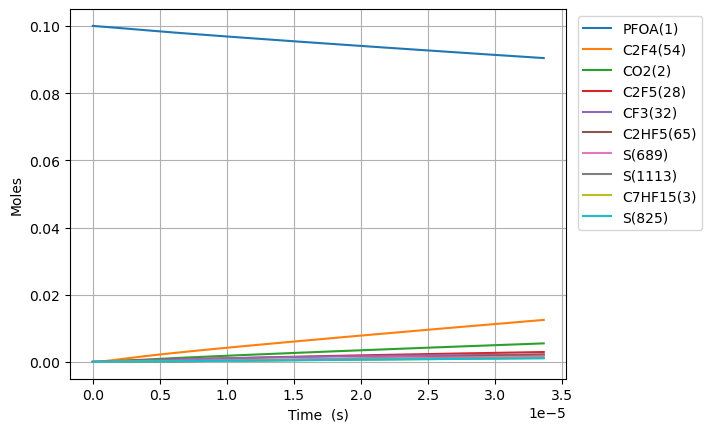

The file beside this chart, header and first rows:
Time (s), Volume (m^3), O2, Ar, He, Ne, N2, PFOA(1), C2F5(28), S(27), C5F11(24), S(23), S(25), C3F7(26), S(21), C4F9(22), C7HF15(3), CO2(2), C6F13(30), S(29), S(52), S(53), S(165), S(164)
0.0, 0.1122, 0.9, 0.0, 0.0, 0.0, 0.0, 0.1, 0.0, 0.0, 0.0, 0.0, 0.0, 0.0, 0.0, 0.0, 0.0, 0.0, 0.0, 0.0, 0.0, 0.0, 0.0, 0.0
2.415661825551228e-18, 0.1122, 0.9, 0.0, 0.0, 0.0, 0.0, 0.1, 1.6630348522002147e-16, 1.6630335725163944e-16, 1.1490623763507307e-16, 1.1490623763763945e-16, 9.95238638306048e-17, 9.95238639115746e-17, 9.952115195605801e-17, 9.952115195627948e-17, 8.873956336949572e-17, 8.87395641782615e-17, 8.034636315655062e-17, 8.03463631584438e-17, 1.2781074895965303e-22, 1.5325070446205042e-25, 6.481092253897707e-26, 1.404533244098148e-26
6.763853111543439e-18, 0.1122, 0.9, 0.0, 0.0, 0.0, 0.0, 0.1, 4.65649758621057e-16, 4.656489858198107e-16, 3.2173746537184886e-16, 3.2173746538735135e-16, 2.786668184638434e-16, 2.786668189529021e-16, 2.7865922547148966e-16, 2.786592254728273e-16, 2.484707774345853e-16, 2.484707823166244e-16, 2.2496981683389834e-16, 2.2496981684533397e-16, 7.718491332728277e-22, 9.256335427502577e-25, 3.914579636112757e-25, 8.483380564478772e-26
1.5460235683527862e-17, 0.1122, 0.9, 0.0, 0.0, 0.0, 0.0, 0.1, 1.0643423054431312e-15, 1.0643385860386664e-15, 7.353999208199774e-16, 7.353999208946291e-16, 6.369527266829208e-16, 6.3695272903753825e-16, 6.369353724804619e-16, 6.369353724869021e-16, 5.679332055647537e-16, 5.6793322904012e-16, 5.142167241708201e-16, 5.142167242258869e-16, 3.7148203538599505e-21, 4.4565198061382984e-24, 1.884701499571273e-24, 4.084382329026372e-25
3.285300082749671e-17, 0.1122, 0.9, 0.0, 0.0, 0.0, 0.0, 0.1, 2.2617273991674136e-15, 2.2617111669694027e-15, 1.5627248316145425e-15, 1.5627248319406872e-15, 1.3535245389314758e-15, 1.3535245492147997e-15, 1.3534876664108407e-15, 1.3534876664389681e-15, 1.2068580618250475e-15, 1.206858164089423e-15, 1.0927105387735696e-15, 1.09271053901414e-15, 1.6212177140418115e-20, 1.9462729180614872e-23, 8.230985841207674e-24, 1.7837568636999418e-24
6.76385311154344e-17, 0.1122, 0.9, 0.0, 0.0, 0.0, 0.0, 0.1, 4.656497586937478e-15, 4.656429915945881e-15, 3.2173746527969044e-15, 3.2173746541595042e-15, 2.7866681466701944e-15, 2.786668189601798e-15, 2.78659225392133e-15, 2.786592254038766e-15, 2.4847077743454625e-15, 2.4847081991321517e-15, 2.249698167694691e-15, 2.2496981686996892e-15, 6.758740127490965e-20, 8.125253218857886e-23, 3.436273923898597e-23, 7.446832053466717e-24
1.3720959169130978e-16, 0.1122, 0.9, 0.0, 0.0, 0.0, 0.0, 0.1, 9.446037963771275e-15, 9.445762280940879e-15, 6.5266742935345544e-15, 6.526674299109424e-15, 5.652955295114101e-15, 5.6529554705098174e-15, 5.6528014275411864e-15, 5.6528014280210245e-15, 5.040407199385604e-15, 5.040408917477858e-15, 4.563673424399425e-15, 4.563673428510565e-15, 2.753412786495005e-19, 3.3193878395146724e-22, 1.4038294997770605e-22, 3.0422724730062376e-23
2.7635171284306055e-16, 0.1122, 0.9, 0.0, 0.0, 0.0, 0.0, 0.1, 1.9025118722673996e-14, 1.902401058717573e-14, 1.3145273568501567e-14, 1.3145273591101619e-14, 1.1385529323868095e-14, 1.1385530032894488e-14, 1.1385219769176013e-14, 1.1385219771116193e-14, 1.015180604946313e-14, 1.0151812858243718e-14, 9.191623933258855e-15, 9.19162394991987e-15, 1.1067544265778448e-18, 1.3417149582420897e-21, 5.674499079092935e-22, 1.2297340394661055e-22
5.546359551465621e-16, 0.1122, 0.9, 0.0, 0.0, 0.0, 0.0, 0.1, 3.818328026189002e-14, 3.817887373254584e-14, 2.6382472092402456e-14, 2.638247218379104e-14, 2.285067630884326e-14, 2.285067916019212e-14, 2.2850056430023034e-14, 2.285005643782913e-14, 2.037460374960716e-14, 2.0374630091594727e-14, 1.8447524932777562e-14, 1.844752500011005e-14, 4.400972440009036e-18, 5.394702113932368e-21, 2.281687735046784e-21, 4.944697352359327e-22
1.111204439753565e-15, 0.1122, 0.9, 0.0, 0.0, 0.0, 0.0, 0.1, 7.649960342951914e-14, 7.648231417838741e-14, 5.285686903607182e-14, 5.2856869406523113e-14, 4.578096598868182e-14, 4.578097742683047e-14, 4.5779729662002877e-14, 4.5779729693345425e-14, 4.082019914985112e-14, 4.082029731166886e-14, 3.6959326859014384e-14, 3.695932713165295e-14, 1.7266936954527152e-17, 2.1633029314474238e-20, 9.150561158173309e-21, 1.983037468492772e-21
2.224341408967571e-15, 0.1122, 0.9, 0.0, 0.0, 0.0, 0.0, 0.1, 1.5313225014705262e-13, 1.5306589056388082e-13, 1.0580566250688168e-13, 1.0580566401949552e-13, 9.16415281880682e-14, 9.164157402226636e-14, 9.163907576693051e-14, 9.163907589273971e-14, 8.171138995016267e-14, 8.171173377945851e-14, 7.398293042028563e-14, 7.398293153144113e-14, 6.626999621698108e-17, 8.66287855359124e-20, 3.6649756071346325e-20, 7.942434652240012e-21
4.4506153473955826e-15, 0.1122, 0.9, 0.0, 0.0, 0.0, 0.0, 0.1, 3.0639754527677683e-13, 3.0615252857867813e-13, 2.1170324778239002e-13, 2.1170325403223857e-13, 1.8336258394692867e-13, 1.8336276755442765e-13, 1.8335776653945588e-13, 1.8335776704497488e-13, 1.6349377155008026e-13, 1.6349486702728288e-13, 1.480301363780186e-13, 1.4803014095651278e-13, 2.446566055151456e-16, 3.466250176537468e-19, 1.4669279412115467e-19, 3.178996737274598e-20
8.903163224251607e-15, 0.1122, 0.9, 0.0, 0.0, 0.0, 0.0, 0.1, 6.129281432200609e-13, 6.120809635388004e-13, 4.234984116689769e-13, 4.2349843783626727e-13, 3.6680442091500514e-13, 3.668051565076068e-13, 3.667951423280015e-13, 3.667951443632321e-13, 3.270585347470933e-13, 3.27061621723706e-13, 2.9612454363424636e-13, 2.9612456274255407e-13, 8.457292091022011e-16, 1.3861940394846227e-18, 5.869483111396188e-19, 1.2719751822499124e-19
1.3355711101107632e-14, 0.1122, 0.9, 0.0, 0.0, 0.0, 0.0, 0.1, 9.19458749465851e-13, 9.17823229462806e-13, 6.352935688911413e-13, 6.352936258455519e-13, 5.502459833434412e-13, 5.502475477196537e-13, 5.502325123547021e-13, 5.502325166952762e-13, 4.906232979412842e-13, 4.906286059499502e-13, 4.442189462312363e-13, 4.4421898776360043e-13, 1.6324256583752593e-15, 2.944996971622336e-18, 1.247364117480651e-18, 2.7031508661422013e-19
1.7808258977963656e-14, 0.1122, 0.9, 0.0, 0.0, 0.0, 0.0, 0.1, 1.2259893644369823e-12, 1.2234239067543973e-12, 8.470887194488867e-13, 8.47088818348496e-13, 7.336872712422407e-13, 7.336899414519933e-13, 7.3366987661562e-13, 7.336698840411073e-13, 6.541880611326532e-13, 6.541956987284443e-13, 5.923133441689884e-13, 5.923134162258323e-13, 2.560162892307887e-15, 5.02276690164417e-18, 2.1279310619266788e-18, 4.611402047927393e-19
2.6713354731675705e-14, 0.1122, 0.9, 0.0, 0.0, 0.0, 0.0, 0.1, 1.839050615678868e-12, 1.8343913964281774e-12, 1.2706790049233992e-12, 1.2706792144538098e-12, 1.1005692027666212e-12, 1.1005747353603618e-12, 1.100544591597267e-12, 1.1005446070304333e-12, 9.813175875087675e-13, 9.813299881429205e-13, 8.885021291095474e-13, 8.885022816313768e-13, 4.648210661460643e-15, 1.039567676113223e-17, 4.405717807343461e-18, 9.547494850766427e-19
3.5618450485387755e-14, 0.1122, 0.9, 0.0, 0.0, 0.0, 0.0, 0.1, 2.4521119008910226e-12, 2.445072597445314e-12, 1.6942692658904766e-12, 1.6942696283471799e-12, 1.4674501248307122e-12, 1.4674595397628732e-12, 1.4674192853568891e-12, 1.4674193116836764e-12, 1.3084471138745045e-12, 1.308464365753107e-12, 1.1846908969164284e-12, 1.1846911606222323e-12, 7.020518568190742e-15, 1.7675526764844828e-17, 7.493002791467655e-18, 1.6237759431865515e-18
5.3428641992811847e-14, 0.1122, 0.9, 0.0, 0.0, 0.0, 0.0, 0.1, 3.678234586233499e-12, 3.666036564967857e-12, 2.5414497073507963e-12, 2.541450516745928e-12, 2.201208654658166e-12, 2.201229185400472e-12, 2.2011686031571242e-12, 2.201168660780882e-12, 1.962706166571901e-12, 1.9627331686181544e-12, 1.7770683762691876e-12, 1.7770689649129242e-12, 1.215687646097859e-14, 3.8492910035830165e-17, 1.6325303290120728e-17, 3.53773543064227e-18
6.945781434949353e-14, 0.1122, 0.9, 0.0, 0.0, 0.0, 0.0, 0.1, 4.781745133371605e-12, 4.764637320091461e-12, 3.303912013977767e-12, 3.3039133851312497e-12, 2.8615875968789877e-12, 2.8616219086247166e-12, 2.861542910607467e-12, 2.8615430071175124e-12, 2.551539313961156e-12, 2.5515751287836537e-12, 2.3102080442852004e-12, 2.3102090413885183e-12, 1.7038862293990122e-14, 6.427859747496539e-17, 2.7269124638211303e-17, 5.909219471444319e-18
8.548698670617522e-14, 0.1122, 0.9, 0.0, 0.0, 0.0, 0.0, 0.1, 5.885255805112985e-12, 5.863159348240023e-12, 4.06637423439261e-12, 4.066376319386574e-12, 3.5219629892662634e-12, 3.5220146724864895e-12, 3.521917143372417e-12, 3.521917288951557e-12, 3.140372461313903e-12, 3.1404171132042005e-12, 2.8433476520284454e-12, 2.8433491682493628e-12, 2.199238667724588e-14, 9.676413051825402e-17, 4.105945964441552e-17, 8.897479038192547e-18
1.1754533141953857e-13, 0.1122, 0.9, 0.0, 0.0, 0.0, 0.0, 0.1, 8.092277773091787e-12, 8.060154821525142e-12, 5.5912982435717654e-12, 5.5913025180424426e-12, 4.8426960059665855e-12, 4.842800404351346e-12, 4.842665235196879e-12, 4.842665529665338e-12, 4.318038755836613e-12, 4.31810122578883e-12, 3.909626565738686e-12, 3.909629674596676e-12, 3.191202107362176e-14, 1.9526370781598027e-16, 8.28872501887973e-17, 1.796076804073445e-17
1.816620208462653e-13, 0.1122, 0.9, 0.0, 0.0, 0.0, 0.0, 0.1, 1.25063237077929e-11, 1.2454076464720636e-11, 8.641144879998371e-12, 8.641155971881664e-12, 7.484105189168809e-12, 7.48437252133372e-12, 7.484160224115228e-12, 7.484160977152649e-12, 6.673371344296847e-12, 6.6734699327472114e-12, 6.042183427020741e-12, 6.042191495793277e-12, 5.170543638652721e-14, 4.99510195732245e-16, 2.121236030721421e-16, 4.596117372843042e-17
2.4577871027299205e-13, 0.1122, 0.9, 0.0, 0.0, 0.0, 0.0, 0.1, 1.6920371641108155e-11, 1.6847891717006733e-11, 1.16909901344939e-11, 1.1691010482141824e-11, 1.0125457551979451e-11, 1.0125945291451977e-11, 1.0125654019770559e-11, 1.0125655390700058e-11, 9.028703932171893e-12, 9.028839120885975e-12, 8.174739322164809e-12, 8.174754125422038e-12, 7.149016956131132e-14, 9.10922854157979e-16, 3.869134601861883e-16, 8.382805776207646e-17
3.7401208912644553e-13, 0.1122, 0.9, 0.0, 0.0, 0.0, 0.0, 0.1, 2.574847550211721e-11, 2.5635067876293997e-11, 1.7790675115765658e-11, 1.7790723728066098e-11, 1.540793523420007e-11, 1.5409093444153982e-11, 1.540863684963374e-11, 1.5408640082038024e-11, 1.3739369105581233e-11, 1.3739579421736733e-11, 1.243984724790449e-11, 1.2439882618364579e-11, 1.1105434234082673e-13, 2.161763095262887e-15, 9.1848931050401e-16, 1.9896903123198112e-16
4.894221300945537e-13, 0.1122, 0.9, 0.0, 0.0, 0.0, 0.0, 0.1, 3.3693775434525967e-11, 3.354315755751436e-11, 2.328038713386412e-11, 2.3280469062321075e-11, 2.01619819232995e-11, 2.0163928891812028e-11, 2.0163317558683944e-11, 2.0163322963560794e-11, 1.7978967759758885e-11, 1.797924724708733e-11, 1.627844125945962e-11, 1.6278500874036986e-11, 1.466601511772244e-13, 3.6327850220356474e-15, 1.5437598123735755e-15, 3.3438522488455806e-16
6.048321710626618e-13, 0.1122, 0.9, 0.0, 0.0, 0.0, 0.0, 0.1, 4.163908220206116e-11, 4.1450857097830515e-11, 2.8770094425807015e-11, 2.8770218008878253e-11, 2.4915834879243527e-11, 2.4918766573095335e-11, 2.4917994215383726e-11, 2.491800230904309e-11, 2.2218566411935213e-11, 2.2218916717937677e-11, 2.011703196685688e-11, 2.0117121894479846e-11, 1.8226417242414537e-13, 5.468700046798701e-15, 2.3242813435708125e-15, 5.03398846739456e-16
7.202422120307699e-13, 0.1122, 0.9, 0.0, 0.0, 0.0, 0.0, 0.1, 4.958439542609324e-11, 4.9358188545347995e-11, 3.4259797253398605e-11, 3.425997036746835e-11, 2.966950500282969e-11, 2.967360636426984e-11, 2.9672667052255475e-11, 2.9672678314362335e-11, 2.6458165062221074e-11, 2.645858774313991e-11, 2.3955619553129318e-11, 2.3955745526538607e-11, 2.1786653079357472e-13, 7.648834121397526e-15, 3.2512991819913744e-15, 7.041071389268265e-16
9.510622939669862e-13, 0.1122, 0.9, 0.0, 0.0, 0.0, 0.0, 0.1, 6.547503659806716e-11, 6.517201332593977e-11, 4.5239192727720916e-11, 4.523948286523823e-11, 3.9176428792131716e-11, 3.918329075817368e-11, 3.918200403797516e-11, 3.918202270782598e-11, 3.493736235848163e-11, 3.493793333822395e-11, 3.1632787608013537e-11, 3.16329987463902e-11, 2.890674743306469e-13, 1.2792757480094705e-14, 5.438970555201909e-15, 1.1776826769443999e-15
1e-12, 0.1122, 0.9, 0.0, 0.0, 0.0, 0.0, 0.1, 6.884412055127803e-11, 6.852463353408163e-11, 4.756700551697388e-11, 4.7567324205947115e-11, 4.119196850317604e-11, 4.119950341490355e-11, 4.1198140230786715e-11, 4.119816069041338e-11, 3.673509356536921e-11, 3.6735696726042206e-11, 3.3260473761392074e-11, 3.326070567879917e-11, 3.0416247657688403e-13, 1.4046336065918872e-14, 5.9722013289396574e-15, 1.2930962634663232e-15
1.1818823759032024e-12, 0.1122, 0.9, 0.0, 0.0, 0.0, 0.0, 0.1, 8.136570163584422e-11, 8.09844813378061e-11, 5.621857170001362e-11, 5.621900797384488e-11, 4.868267818210375e-11, 4.8692982951055457e-11, 4.869132697097579e-11, 4.8691354754703895e-11, 4.3416559647754256e-11, 4.3417284678850456e-11, 3.930994412597096e-11, 3.9310261619813716e-11, 3.602623083193149e-13, 1.9205175181751406e-14, 8.166849540782693e-15, 1.7680641292211969e-15
1.4127024578394187e-12, 0.1122, 0.9, 0.0, 0.0, 0.0, 0.0, 0.1, 9.72563921581566e-11, 9.679550372733791e-11, 6.719793305100632e-11, 6.719854654748337e-11, 5.8188208596861006e-11, 5.8202683471870287e-11, 5.820063495229375e-11, 5.82006736175689e-11, 5.1895756929564986e-11, 5.1896642154747285e-11, 4.698708832449534e-11, 4.698753480156969e-11, 4.314506326873267e-13, 2.696894712060957e-14, 1.1470509370881251e-14, 2.4828869299408234e-15
1.8743426217118514e-12, 0.1122, 0.9, 0.0, 0.0, 0.0, 0.0, 0.1, 1.2903785109222116e-10, 1.2841315045862119e-10, 8.915660189630497e-11, 8.915766484111623e-11, 7.719707945223272e-11, 7.722210996636686e-11, 7.721920555607736e-11, 7.721927104843956e-11, 6.885415147038027e-11, 6.885537585820355e-11, 6.234133906916625e-11, 6.234211267082165e-11, 5.738074763188976e-13, 4.6606383515827144e-14, 1.9830785703132557e-14, 4.291032790063946e-15
2.335982785584284e-12, 0.1122, 0.9, 0.0, 0.0, 0.0, 0.0, 0.1, 1.6081941355493137e-10, 1.6002497067104507e-10, 1.1111519915669743e-10, 1.1111683781841002e-10, 9.620304654395368e-11, 9.624157029202815e-11, 9.62377161832854e-11, 9.623781492040223e-11, 8.581254598088212e-11, 8.581413448606377e-11, 7.76955397672766e-11, 7.769673241665496e-11, 7.161380823910499e-13, 7.168729152613439e-14, 3.051455514712164e-14, 6.6005280185258804e-15
3.259263113329149e-12, 0.1122, 0.9, 0.0, 0.0, 0.0, 0.0, 0.1, 2.243828492713475e-10, 2.2323127217608553e-10, 1.5503217878113913e-10, 1.550353478766939e-10, 1.3420631982857299e-10, 1.3428059250279476e-10, 1.342745597807016e-10, 1.3427474188140427e-10, 1.19729334910885e-10, 1.1973172656576805e-10, 1.0840379092480257e-10, 1.0840609762069824e-10, 1.0007212151812469e-12, 1.3803782286462148e-13, 5.880579040262653e-14, 1.2710777219877454e-14
4.182543441074014e-12, 0.1122, 0.9, 0.0, 0.0, 0.0, 0.0, 0.1, 2.8794669937420024e-10, 2.864146110126656e-10, 1.9894887187836916e-10, 1.989540766819947e-10, 1.721981028828678e-10, 1.7231975012454929e-10, 1.723111688328074e-10, 1.72311454465862e-10, 1.536461237195535e-10, 1.536494184118774e-10, 1.3911184176493995e-10, 1.3911563044030189e-10, 1.285200944174996e-12, 2.2581711134294693e-13, 9.627586869093636e-14, 2.0795249709909876e-14
5.105823768818879e-12, 0.1122, 0.9, 0.0, 0.0, 0.0, 0.0, 0.1, 3.5151096388419686e-10, 3.495752090484154e-10, 2.428652784343128e-10, 2.4287302416336564e-10, 2.1017847767439623e-10, 2.1035904316248043e-10, 2.1034754655305887e-10, 2.1034795266289118e-10, 1.8756291240688083e-10, 1.8756721003150815e-10, 1.6981969227784856e-10, 1.6982533088340274e-10, 1.569578268481508e-12, 3.348027675735771e-13, 1.4284968537699947e-13, 3.083383807846924e-14
6.029104096563744e-12, 0.1122, 0.9, 0.0, 0.0, 0.0, 0.0, 0.1, 4.150756428066819e-10, 4.1271329286915137e-10, 2.8678139844552455e-10, 2.8679219024007964e-10, 2.481475281931712e-10, 2.483984716167135e-10, 2.483836960545921e-10, 2.483842364695505e-10, 2.2147970097286483e-10, 2.214851014281606e-10, 2.0052734246111947e-10, 2.0053519895172676e-10, 1.853854208456604e-12, 4.647677334291161e-13, 1.9845032311089044e-13, 4.2806006337144884e-14
7.875664752053474e-12, 0.1122, 0.9, 0.0, 0.0, 0.0, 0.0, 0.1, 5.422062438849912e-10, 5.389227445355826e-10, 3.746127788375302e-10, 3.746311778716033e-10, 3.2405196394153586e-10, 3.2447773476674106e-10, 3.244553208818325e-10, 3.244561609132418e-10, 2.893132777408014e-10, 2.893211835598534e-10, 2.6194204184138874e-10, 2.6195543796084366e-10, 2.4221056580531917e-12, 7.868072925991699e-13, 3.364504443672367e-13, 7.247613735760114e-14
9.722225407543204e-12, 0.1122, 0.9, 0.0, 0.0, 0.0, 0.0, 0.1, 6.693385026009121e-10, 6.650447414787941e-10, 4.624430130620671e-10, 4.624710389141047e-10, 3.999120715460918e-10, 4.005575395589764e-10, 4.005260650232827e-10, 4.005272277997754e-10, 3.571468540233603e-10, 3.571576648230918e-10, 3.2335593991111625e-10, 3.233763474610899e-10, 2.989963288204766e-12, 1.1901568174238189e-12, 5.09670480504361e-13, 1.0964465225049802e-13
1e-11, 0.1122, 0.9, 0.0, 0.0, 0.0, 0.0, 0.1, 6.88462908887444e-10, 6.840095789411787e-10, 4.756550482646635e-10, 4.75684696967696e-10, 4.1131976951275354e-10, 4.1200212614697606e-10, 4.119691668147608e-10, 4.119703788924291e-10, 3.673509292987667e-10, 3.673622116683688e-10, 3.325942459610696e-10, 3.3261583557860683e-10, 3.0753514622212343e-12, 1.2577536413090252e-12, 5.387362148793165e-13, 1.1587435186814632e-13
1.1568786063032934e-11, 0.1122, 0.9, 0.0, 0.0, 0.0, 0.0, 0.1, 7.964724189395966e-10, 7.910811163561699e-10, 5.502721011315074e-10, 5.503117726764396e-10, 4.757285364537705e-10, 4.766378859749162e-10, 4.765959486390534e-10, 4.765974371353476e-10, 4.249804298205401e-10, 4.249945452337151e-10, 3.8476903667895025e-10, 3.847979274432556e-10, 3.5574353516902862e-12, 1.6729800622459284e-12, 7.174825176956057e-13, 1.5414529576902945e-13
1.5261907374012392e-11, 0.1122, 0.9, 0.0, 0.0, 0.0, 0.0, 0.1, 1.0507452243957328e-09, 1.0429037980034978e-09, 7.259268388751915e-10, 7.259958557414237e-10, 6.272331054822921e-10, 6.288002035955413e-10, 6.287331916795177e-10, 6.287352831941431e-10, 5.606475799587665e-10, 5.606695035540554e-10, 5.075928263579342e-10, 5.076430988062687e-10, 4.691253391660642e-12, 2.870236488939901e-12, 1.2345292884808997e-12, 2.6452553966538763e-13
1.851098861372111e-11, 0.1122, 0.9, 0.0, 0.0, 0.0, 0.0, 0.1, 1.274451184636273e-09, 1.2641818366734696e-09, 8.804580511673485e-10, 8.805595560514301e-10, 7.603834290834222e-10, 7.626691738188751e-10, 7.625756005521611e-10, 7.625780966769625e-10, 6.800028757405481e-10, 6.800329906368744e-10, 6.156463262867397e-10, 6.157202773281936e-10, 5.687545644583673e-12, 4.17007874845046e-12, 1.7981776668444679e-12, 3.8440556324527013e-13
2.1760069853429825e-11, 0.1122, 0.9, 0.0, 0.0, 0.0, 0.0, 0.1, 1.498162276506607e-09, 1.4852191195120575e-09, 1.0349857152493497e-09, 1.0351259488382106e-09, 8.934078640939546e-10, 8.965398205937629e-10, 8.964155311277459e-10, 8.964182553524141e-10, 7.993581700196234e-10, 7.993977136823554e-10, 7.236973455848211e-10, 7.237995314743792e-10, 6.682753745764662e-12, 5.691594829912497e-12, 2.4604605063393503e-12, 5.247749381814248e-13
2.500915109313854e-11, 0.1122, 0.9, 0.0, 0.0, 0.0, 0.0, 0.1, 1.7218784999048258e-09, 1.7060240046418836e-09, 1.189509831202687e-09, 1.189695030794539e-09, 1.026309624053826e-09, 1.0304121438154225e-09, 1.0302530265432398e-09, 1.030255759265442e-09, 9.187134627959926e-10, 9.187636727774823e-10, 8.317458843091398e-10, 8.318808611915015e-10, 7.676915333302061e-12, 7.42641054774013e-12, 3.2184283926959737e-12, 6.848728875233278e-13
2.8258232332847257e-11, 0.1122, 0.9, 0.0, 0.0, 0.0, 0.0, 0.1, 1.9455998547289125e-09, 1.9266045299855335e-09, 1.344030399108934e-09, 1.3442667986980088e-09, 1.1590918239125763e-09, 1.1642861433790095e-09, 1.1640881195542315e-09, 1.1640906084610459e-09, 1.038068754069656e-09, 1.0381308680114117e-09, 9.39791942516713e-10, 9.399642664269345e-10, 8.670066603377043e-12, 9.366472598439412e-12, 4.069220849449435e-12, 8.639670840899424e-13
3.150731357255597e-11, 0.1122, 0.9, 0.0, 0.0, 0.0, 0.0, 0.1, 2.169326340876925e-09, 2.1469684322056923e-09, 1.4985474190496185e-09, 1.4988412494065268e-09, 1.2917574852521012e-09, 1.298161819179663e-09, 1.2979208350645826e-09, 1.2979228029841803e-09, 1.1574240438406136e-09, 1.157499299475289e-09, 1.047835520264525e-09, 1.048049747128626e-09, 9.662242395544349e-12, 1.1504029579765775e-11, 5.010061674330061e-12, 1.0613519943976027e-12
3.8005476051973405e-11, 0.1122, 0.9, 0.0, 0.0, 0.0, 0.0, 0.1, 2.6167947067372267e-09, 2.58707597849362e-09, 1.8075708153602432e-09, 1.8079981870325991e-09, 1.5567508587678408e-09, 1.565918199072774e-09, 1.5655792080926666e-09, 1.56557922819272e-09, 1.3961346188744102e-09, 1.3962398714652805e-09, 1.2639152346086796e-09, 1.2642269347243303e-09, 1.1643800890686332e-11, 1.6341960998511094e-11, 7.151163133155815e-12, 1.508290822833363e-12
4.450363853139084e-11, 0.1122, 0.9, 0.0, 0.0, 0.0, 0.0, 0.1, 3.0642835966711163e-09, 3.0264029617376366e-09, 2.1165800207862073e-09, 2.117165820051414e-09, 1.821312160484879e-09, 1.833681282655988e-09, 1.8332282438979971e-09, 1.8332250352502106e-09, 1.634845187897383e-09, 1.6349853895089425e-09, 1.4799850277970511e-09, 1.4804124235691407e-09, 1.3621844429645121e-11, 2.1883780514900012e-11, 9.621111117689243e-12, 2.0205420450090246e-12
5.100180101080827e-11, 0.1122, 0.9, 0.0, 0.0, 0.0, 0.0, 0.1, 3.511793009864213e-09, 3.4650012908658808e-09, 2.42557503597902e-09, 2.4263441260588534e-09, 2.0854623962543863e-09, 2.101451069090597e-09, 2.100867986214863e-09, 2.10086022451568e-09, 1.873555750909533e-09, 1.8737358543911707e-09, 1.6960449002849726e-09, 1.6966062132568651e-09, 1.5596606767465748e-11, 2.807748252270767e-11, 1.2400560135608305e-11, 2.593352162222002e-12
5.74999634902257e-11, 0.1122, 0.9, 0.0, 0.0, 0.0, 0.0, 0.1, 3.9593229455019974e-09, 3.9029190701957066e-09, 2.73455586159029e-09, 2.7355330837264644e-09, 2.3492213273514618e-09, 2.3692275575379788e-09, 2.368498458903062e-09, 2.368484796348245e-09, 2.1122663079108574e-09, 2.112491266914765e-09, 1.912094852527826e-09, 1.9128083033818436e-09, 1.7568304526358938e-11, 3.4874874117690496e-11, 1.5471293263804502e-11, 3.2223085669075925e-12
6.399812596964313e-11, 0.1122, 0.9, 0.0, 0.0, 0.0, 0.0, 0.1, 4.406873402769826e-09, 4.340201082134729e-09, 3.0435224982717217e-09, 3.0447326726838605e-09, 2.6126076069881114e-09, 2.637010747159592e-09, 2.636119677384634e-09, 2.6360987511071015e-09, 2.3509768589013575e-09, 2.3512516278975204e-09, 2.1281348849810397e-09, 2.1290186935381533e-09, 1.9537139369393142e-11, 4.223109136975719e-11, 1.881609998496337e-11, 3.903297094672527e-12
7.049628844906057e-11, 0.1122, 0.9, 0.0, 0.0, 0.0, 0.0, 0.1, 4.854444380853138e-09, 4.776888925583989e-09, 3.3524749466749763e-09, 3.353942873485887e-09, 2.875638817818189e-09, 2.904800637116941e-09, 2.9037316420136274e-09, 2.903702089151406e-09, 2.589687403881034e-09, 2.5900169381723615e-09, 2.344164998099993e-09, 2.345237383320249e-09, 2.1503298623738572e-11, 5.010446062644561e-11, 2.2418742780602207e-11, 4.632489886825205e-12
7.6994450928478e-11, 0.1122, 0.9, 0.0, 0.0, 0.0, 0.0, 0.1, 5.302035878937587e-09, 5.213021005762152e-09, 3.6614132074516064e-09, 3.6631636676197253e-09, 3.1383314634711023e-09, 3.172597226571557e-09, 3.171334335469853e-09, 3.1712948108402044e-09, 2.8283979428498843e-09, 2.828787198587713e-09, 2.5601851923399673e-09, 2.5614643723231994e-09, 2.3466955234867166e-11, 5.84565087108985e-11, 2.6263965210592245e-11, 5.406346462227846e-12
8.483016440022986e-11, 0.1122, 0.9, 0.0, 0.0, 0.0, 0.0, 0.1, 5.841784780542936e-09, 5.738235496167813e-09, 4.033922989108014e-09, 4.036047069151367e-09, 3.45466718544047e-09, 3.495524706550667e-09, 3.4940067418066456e-09, 3.4939534325869516e-09, 3.116243520738333e-09, 3.1167113832967114e-09, 2.820656769549118e-09, 2.8222095376512433e-09, 2.5831699227752073e-11, 6.911404997975369e-11, 3.120298610972174e-11, 6.39425561282844e-12
9.266587787198173e-11, 0.1122, 0.9, 0.0, 0.0, 0.0, 0.0, 0.1, 6.381563516411829e-09, 6.262750526342619e-09, 4.406412143496323e-09, 4.408945818790102e-09, 3.770558501671572e-09, 3.818461925168985e-09, 3.816665607661745e-09, 3.816596618893736e-09, 3.404089089886808e-09, 3.4046427684867443e-09, 3.0811139257847243e-09, 3.082966769065031e-09, 2.8193293510389398e-11, 8.035878066885642e-11, 3.645039802724627e-11, 7.437065227429642e-12
9.999999999999999e-11, 0.1122, 0.9, 0.0, 0.0, 0.0, 0.0, 0.1, 6.886816162532553e-09, 6.753101940114471e-09, 4.755038280299499e-09, 4.757987900266447e-09, 4.065846767675881e-09, 4.12073562847166e-09, 4.11865766064286e-09, 4.118572305343426e-09, 3.6735086524711273e-09, 3.6741491868675837e-09, 3.3248852460860425e-09, 3.3270429523789493e-09, 3.0401068005021783e-11, 9.136947979529316e-11, 4.162193732435678e-11, 8.45858426438754e-12
1.005015913437336e-10, 0.1122, 0.9, 0.0, 0.0, 0.0, 0.0, 0.1, 6.921372085116501e-09, 6.7866180596627414e-09, 4.778880671758987e-09, 4.781859888746425e-09, 4.086028951381208e-09, 4.1414088809567134e-09, 4.139310904146822e-09, 4.139224370390095e-09, 3.69193465029531e-09, 3.6925813557127017e-09, 3.3415566618449625e-09, 3.343736065850221e-09, 3.055197208304768e-11, 9.213865094312545e-11, 4.198437362080421e-11, 8.529958218614635e-12
1.0833730481548546e-10, 0.1122, 0.9, 0.0, 0.0, 0.0, 0.0, 0.1, 7.461210485229134e-09, 7.309885539140539e-09, 5.151328575038536e-09, 5.154789252660773e-09, 4.4011004227562504e-09, 4.4643655724441846e-09, 4.4619426041539484e-09, 4.461836687705617e-09, 3.979780201963837e-09, 3.980527146549018e-09, 3.6019849785280133e-09, 3.604517427291017e-09, 3.2907948589956364e-11, 1.0440614094311443e-10, 4.778459592749487e-11, 9.668528517839943e-12
1.1617301828723733e-10, 0.1122, 0.9, 0.0, 0.0, 0.0, 0.0, 0.1, 8.001078715321989e-09, 7.832596524697062e-09, 5.52375585447749e-09, 5.527733885442456e-09, 4.715793339572953e-09, 4.787331998161843e-09, 4.7845606799516145e-09, 4.784433571469859e-09, 4.267625744892388e-09, 4.268480142587192e-09, 3.8623988766319995e-09, 3.865310852670567e-09, 3.526141918905406e-11, 1.171176221573568e-10, 5.383209088256102e-11, 1.0848724538917787e-11
... 603 more rows
